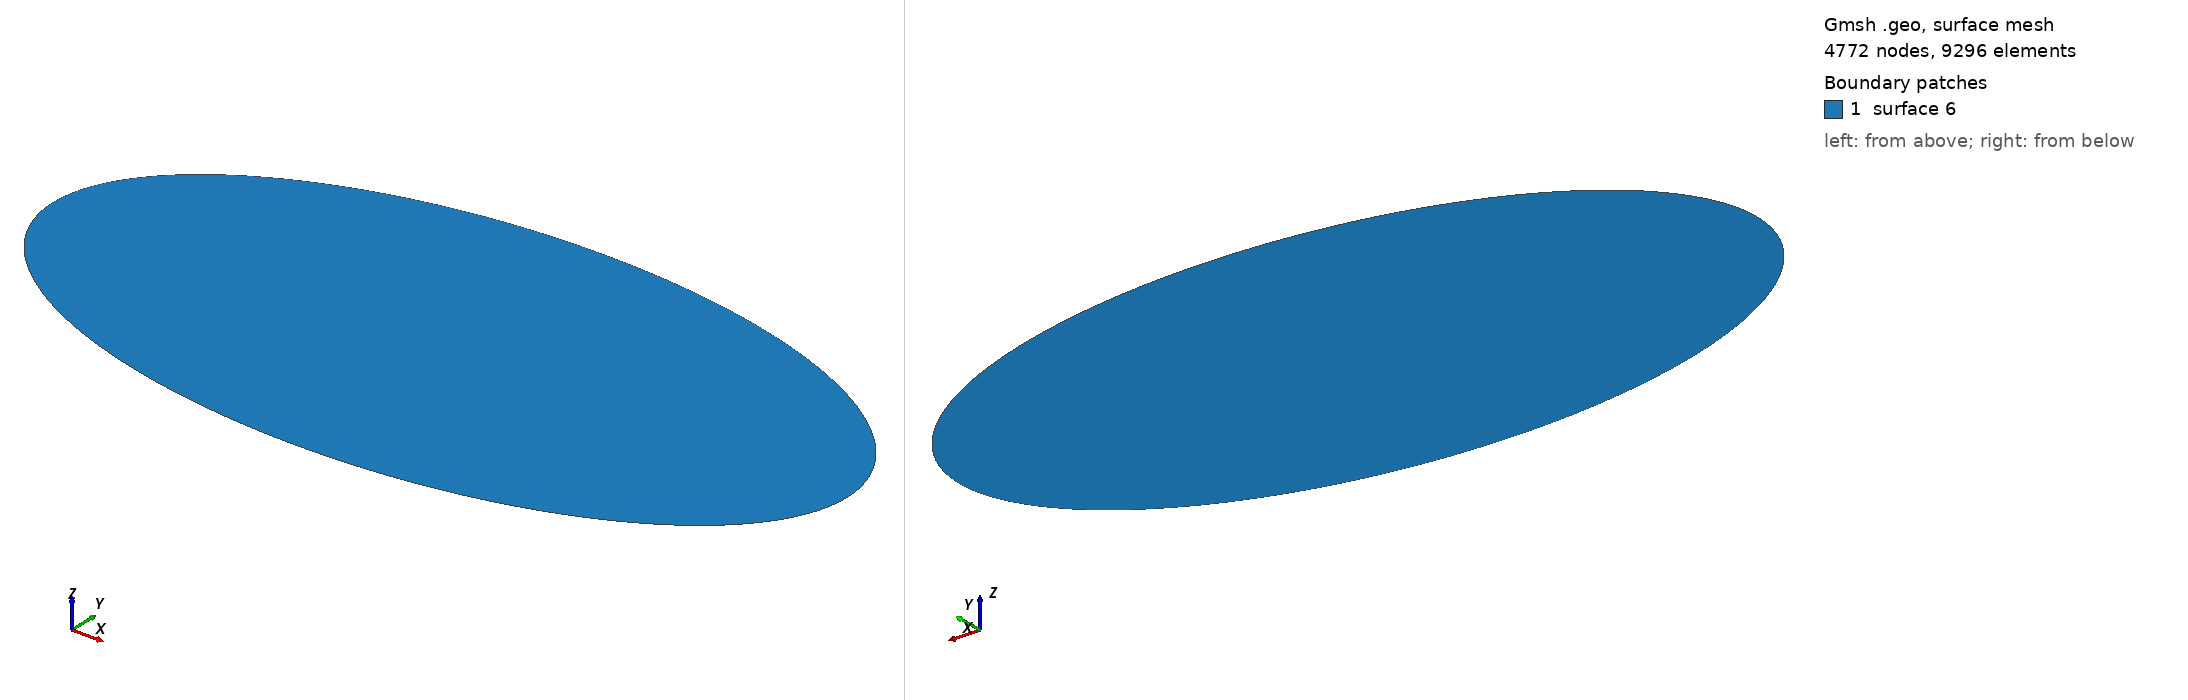

Gmsh geometry script, surface-meshed: 4772 nodes, 9296 surface elements. Boundary patches (legend numbers): 1 surface 6. Left view from above one corner, right view from below the opposite corner. The script declares no physical surfaces, so the legend lists its geometric surfaces. The drawing asked Gmsh for element sizes between 1% and 20% of the model's largest extent; the script's own settings can give other sizes.

=== ellipse5.geo (drawn) ===
Point(1) = {0, 0, 0, 0.03125};
Point(2) = {0, -1, 0, 0.03125};
Point(3) = {2, 0, 0, 0.03125};
Point(4) = {0, 1, 0, 0.03125};
Point(5) = {-2, 0, 0, 0.03125};
Ellipse(1) = {2, 1, 3, 3};
Ellipse(2) = {3, 1, 4, 4};
Ellipse(3) = {4, 1, 5, 5};
Ellipse(4) = {5, 1, 2, 2};
Line Loop(6) = {3, 4, 1, 2};
Plane Surface(6) = {6};
